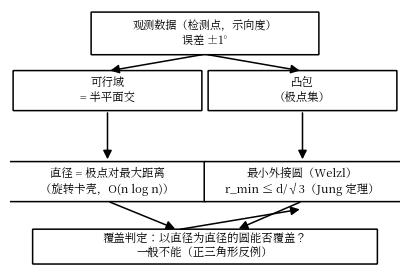

The matplotlib source for this figure: (Note: this script raises an exception after producing the figure.)
"""生成问题分析章节的 5 张流程图（图 2-1 ~ 2-5），黑白线框风格，中文标注。

字体：SimHei / Noto Sans CJK SC / 系统默认，按可用性回退。
- b_flow_q1.png  图 2-1 问题一分析流程
- b_flow_q2.png  图 2-2 问题二分析流程
- b_flow_q3.png  图 2-3 问题三分析流程
- b_flow_q4.png  图 2-4 问题四分析流程
- b_flow_roadmap.png 图 2-5 全文技术路线总图
"""
import matplotlib
matplotlib.use('Agg')
import matplotlib.pyplot as plt
from matplotlib.patches import FancyBboxPatch, FancyArrowPatch
from matplotlib import font_manager

# ---- 中文字体回退链：SimHei -> Noto Sans CJK SC -> 任意含 CJK 的字体 ----
CANDIDATES = ['SimHei', 'Noto Sans CJK SC', 'Noto Sans SC', 'WenQuanYi Zen Hei', 'Microsoft YaHei']
chosen = None
for c in CANDIDATES:
    try:
        if any(c == f.name for f in font_manager.fontManager.ttflist):
            chosen = c
            break
    except Exception:
        continue
if chosen is None:
    # 兜底：扫描含 CJK 的字体
    for f in font_manager.fontManager.ttflist:
        if 'CJK' in f.name or 'Hei' in f.name or '黑' in f.name:
            chosen = f.name
            break
if chosen is None:
    chosen = 'DejaVu Sans'
plt.rcParams['font.sans-serif'] = [chosen, 'DejaVu Sans']
plt.rcParams['axes.unicode_minus'] = False
print(f'流程图中文字体: {chosen}')

OUT = '/home/opsuser/.hermes/profiles/instance2/work/cumcm-2026/figures'


def box(ax, x, y, w, h, text, fs=8.2):
    ax.add_patch(FancyBboxPatch((x - w / 2, y - h / 2), w, h,
                                boxstyle="round,pad=0.02", fc="white",
                                ec="black", lw=1.1))
    ax.text(x, y, text, ha='center', va='center', fontsize=fs, linespacing=1.28)


def arrow(ax, x1, y1, x2, y2):
    ax.add_patch(FancyArrowPatch((x1, y1), (x2, y2), arrowstyle='-|>',
                                 mutation_scale=13, lw=1.1, color='black'))


def setup(ax):
    ax.set_xlim(0, 10)
    ax.set_ylim(0, 10)
    ax.axis('off')


# ---------- 图 2-1 问题一 ----------
fig, ax = plt.subplots(figsize=(4.2, 2.9), dpi=200)
setup(ax)
box(ax, 5.0, 9.1, 5.8, 1.6, '观测数据（检测点，示向度）\n误差 ±1°', fs=8)
box(ax, 2.5, 6.9, 4.8, 1.5, '可行域\n= 半平面交')
box(ax, 7.5, 6.9, 4.8, 1.5, '凸包\n（极点集）')
box(ax, 2.5, 3.4, 5.0, 1.5, '直径 = 极点对最大距离\n（旋转卡壳，O(n log n)）')
box(ax, 7.5, 3.4, 5.0, 1.5, '最小外接圆（Welzl）\nr_min ≤ d/√3（Jung 定理）')
box(ax, 5.0, 0.9, 8.8, 1.3, '覆盖判定：以直径为直径的圆能否覆盖？\n一般不能（正三角形反例）')
arrow(ax, 5, 8.3, 2.5, 7.65)
arrow(ax, 5, 8.3, 7.5, 7.65)
arrow(ax, 2.5, 6.15, 2.5, 4.15)
arrow(ax, 7.5, 6.15, 7.5, 4.15)
arrow(ax, 2.5, 2.65, 4.3, 1.55)
arrow(ax, 7.5, 2.65, 5.8, 1.55)
arrow(ax, 4.3, 1.55, 7.5, 2.35)  # 反例引回覆盖判定
fig.tight_layout()
fig.savefig(f'{OUT}/b_flow_q1.png', bbox_inches='tight')
plt.close(fig)

# ---------- 图 2-2 问题二 ----------
fig, ax = plt.subplots(figsize=(4.2, 2.9), dpi=200)
setup(ax)
box(ax, 5.0, 9.0, 6.2, 1.2, '第一观测点 S1\n示向度 θ1 ± 1°')
box(ax, 3.0, 6.4, 5.0, 1.7, '误差传播\n面积随距离增大，\n交会角 → 0° 或 180° 时发散')
box(ax, 8.0, 6.4, 5.0, 1.7, 'S2 可行域\n四类硬约束\n（区域内/接收稳健/交会角/基线）')
box(ax, 5.5, 3.2, 6.8, 1.6, '选点准则：最坏面积最小化\n兼顾基线—移动耗时权衡')
box(ax, 5.5, 0.9, 7.6, 1.6, '候选区域（≈38800 m²）推荐点 (480,880)\n蒙特卡洛：无界比例 0、真值包含率 1.000')
arrow(ax, 5, 8.4, 3, 7.3)
arrow(ax, 5, 8.4, 8, 7.3)
arrow(ax, 3, 5.5, 4.8, 4.0)
arrow(ax, 8, 5.5, 6.4, 4.0)
arrow(ax, 5.5, 2.4, 5.5, 1.55)
fig.tight_layout()
fig.savefig(f'{OUT}/b_flow_q2.png', bbox_inches='tight')
plt.close(fig)

# ---------- 图 2-3 问题三 ----------
fig, ax = plt.subplots(figsize=(4.2, 3.0), dpi=200)
setup(ax)
box(ax, 5.0, 9.2, 6.6, 1.2, '问题三：全向源，数量未知\nN ∈ [10,16]，评分 M = T/Nc')
box(ax, 2.6, 6.6, 4.6, 1.6, '原点普扫\n发现 1000 m 内源\n（约 49% 的源）')
box(ax, 7.4, 6.6, 4.8, 1.6, '覆盖设计\n环 R=1150 m × 6 站位\n最坏间隙 < 1000 m')
box(ax, 3.0, 3.6, 5.4, 1.7, '定位与清除\ndog-leg + 归航、就近优先\n射线盲扫兜底')
box(ax, 7.8, 3.6, 4.8, 1.7, '自适应覆盖兜底\n环扫穷尽后按沉默\n重排站位')
box(ax, 5.0, 0.9, 7.0, 1.3, '终止：已发现源全清\n空频道按沉默判定')
arrow(ax, 5, 8.6, 2.6, 7.4)
arrow(ax, 5, 8.6, 7.4, 7.4)
arrow(ax, 2.6, 5.8, 2.8, 4.4)
arrow(ax, 7.4, 5.8, 7.6, 4.4)
arrow(ax, 3.0, 2.75, 4.5, 1.55)
arrow(ax, 7.8, 2.75, 5.6, 1.55)
fig.tight_layout()
fig.savefig(f'{OUT}/b_flow_q3.png', bbox_inches='tight')
plt.close(fig)

# ---------- 图 2-4 问题四 ----------
fig, ax = plt.subplots(figsize=(4.2, 3.0), dpi=200)
setup(ax)
box(ax, 5.0, 9.2, 6.8, 1.6, '问题四：问题三 + 定向源\n仅 90° 半扇区可见，方向未知')
box(ax, 2.6, 6.7, 4.8, 1.7, '双环布局\n内环 1000 m×7\n外环 1870 m×12（旋转 15°）')
box(ax, 7.6, 6.7, 4.8, 1.7, '外环半径几何下界\nRo ≥ RA/cos(π/12)\n≈ 1863.5 m，留 6.5 m 余量')
box(ax, 3.0, 3.5, 5.2, 1.7, '站位与目标联合巡回\n开放路径 TSP\n最近邻 + 2-opt')
box(ax, 7.8, 3.5, 4.8, 1.7, '外环方位采样\n对朝外辐射源\n多角度观测')
box(ax, 5.0, 0.9, 6.8, 1.3, '沉默 ≠ 空（定向源）\n不提前判空；清除预算护栏')
arrow(ax, 5, 8.4, 2.6, 7.5)
arrow(ax, 5, 8.4, 7.6, 7.5)
arrow(ax, 2.6, 5.85, 3.0, 4.35)
arrow(ax, 7.6, 5.85, 7.6, 4.35)
arrow(ax, 3.0, 2.65, 4.5, 1.55)
arrow(ax, 7.8, 2.65, 5.5, 1.55)
fig.tight_layout()
fig.savefig(f'{OUT}/b_flow_q4.png', bbox_inches='tight')
plt.close(fig)

# ---------- 图 2-5 全文技术路线 ----------
fig, ax = plt.subplots(figsize=(4.4, 3.1), dpi=200)
setup(ax)
box(ax, 5.0, 9.3, 6.6, 1.2, '问题分解\n（几何 → 选点 → 覆盖 → 定向）')
box(ax, 2.0, 6.5, 3.8, 1.7, '问题一：几何\n凸包 + Jung 上界')
box(ax, 5.0, 6.5, 3.8, 1.7, '问题二：选点\n误差传播 +\n四约束候选区域')
box(ax, 8.0, 6.5, 3.8, 1.7, '问题三、四：策略\n覆盖—交会—逼近\n三阶段')
box(ax, 3.0, 3.7, 4.8, 1.7, '验证\n配对 A/B 检验 +\n独立留出集种子块')
box(ax, 7.0, 3.7, 4.8, 1.7, '压力与稳健性\n六档边界矩阵 +\n外环压力样本')
box(ax, 5.0, 0.9, 6.8, 1.3, '官方模拟器实测\n（演练 + 正式局）与交付冻结')
arrow(ax, 5, 8.7, 2.0, 7.35)
arrow(ax, 5, 8.7, 5.0, 7.35)
arrow(ax, 5, 8.7, 8.0, 7.35)
arrow(ax, 2.5, 5.65, 3.0, 4.55)
arrow(ax, 7.5, 5.65, 7.0, 4.55)
arrow(ax, 3.0, 2.85, 4.5, 1.55)
arrow(ax, 7.0, 2.85, 5.6, 1.55)
fig.tight_layout()
fig.savefig(f'{OUT}/b_flow_roadmap.png', bbox_inches='tight')
plt.close(fig)

print('5 张流程图已生成（中文标注）')
